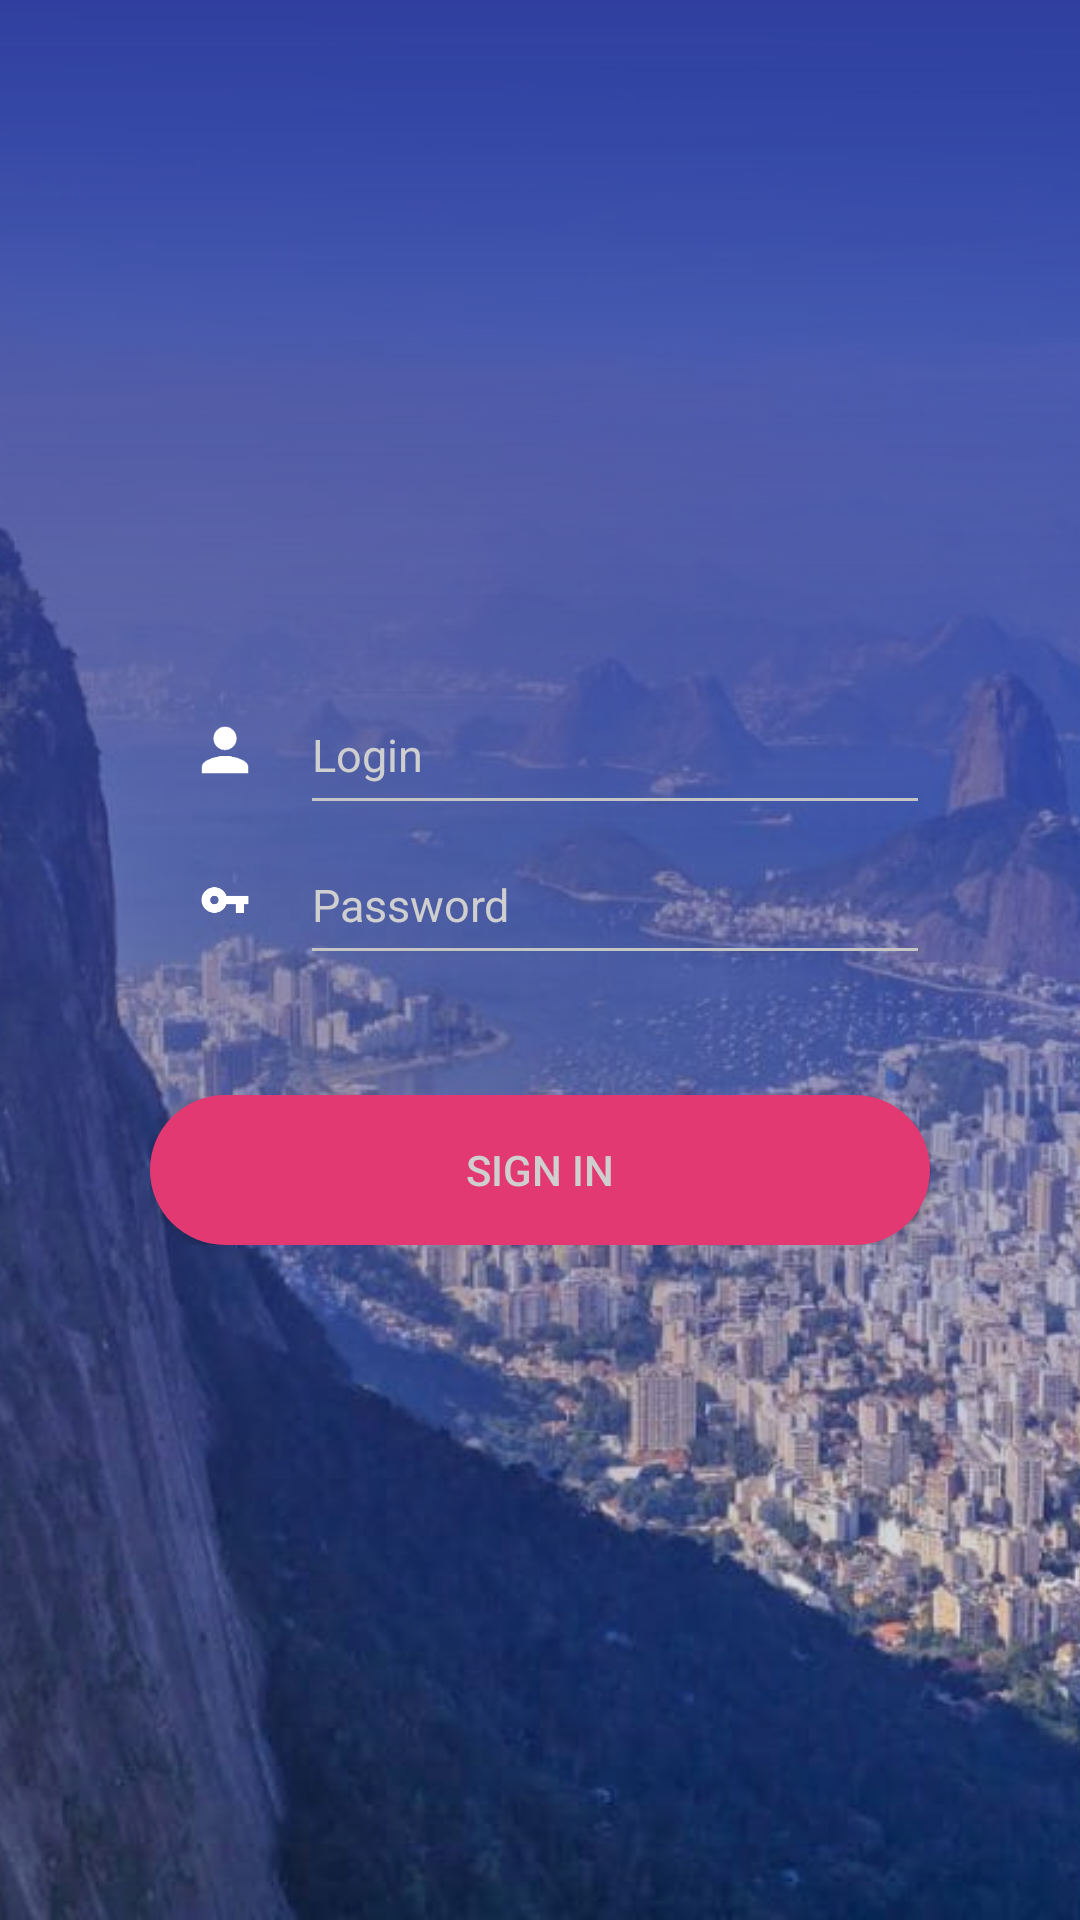

This screen was rendered from an Android layout file. Write that file and the resources it references.
<!-- AndroidManifest.xml: application theme AppTheme -->
<!-- res/layout/fragment_login.xml -->
<FrameLayout xmlns:android="http://schemas.android.com/apk/res/android"
    xmlns:tools="http://schemas.android.com/tools"
    android:layout_width="match_parent"
    android:layout_height="match_parent"
    tools:context="com.fratane.max.circularreveal.LoginFragment">

    <ImageView
        android:layout_width="match_parent"
        android:layout_height="match_parent"
        android:scaleType="centerCrop"
        android:src="@drawable/rio"/>

    <FrameLayout
        android:layout_width="match_parent"
        android:layout_height="match_parent"
        android:background="@drawable/gradient_black"/>

    <LinearLayout
        android:layout_width="match_parent"
        android:layout_height="wrap_content"
        android:layout_marginStart="50dp"
        android:layout_marginEnd="50dp"
        android:layout_gravity="center"
        android:orientation="vertical">

        <LinearLayout
            android:layout_width="match_parent"
            android:layout_height="50dp"
            android:orientation="horizontal">

            <ImageView
                android:layout_width="50dp"
                android:layout_height="wrap_content"
                android:layout_gravity="center"
                android:src="@drawable/ic_person"/>

            <EditText
                android:id="@+id/login"
                android:layout_width="match_parent"
                android:layout_height="match_parent"
                android:hint="Login"
                android:textColorHint="@color/colorTextHint"
                android:textColor="@color/colorTextHint"
                android:fontFamily="sans-serif"
                android:textSize="15sp" />
        </LinearLayout>

        <LinearLayout
            android:layout_width="match_parent"
            android:layout_height="50dp"
            android:orientation="horizontal">

            <ImageView
                android:layout_width="50dp"
                android:layout_height="wrap_content"
                android:layout_gravity="center"
                android:src="@drawable/ic_vpn_key"/>

            <EditText
                android:id="@+id/password"
                android:layout_width="match_parent"
                android:layout_height="match_parent"
                android:hint="Password"
                android:inputType="textPassword"
                android:textColorHint="@color/colorTextHint"
                android:textColor="@color/colorTextHint"
                android:fontFamily="sans-serif"
                android:textSize="15sp" />
        </LinearLayout>

        <FrameLayout
            android:layout_width="match_parent"
            android:layout_height="50dp"
            android:layout_marginTop="40dp">

            <Button
                android:id="@+id/btnLogin"
                android:layout_width="match_parent"
                android:layout_height="match_parent"
                android:background="@drawable/button_login_style"
                android:foreground="?attr/selectableItemBackground"
                android:textColor="@color/colorTextHint"
                android:text="Sign in"/>

            <ProgressBar
                android:id="@+id/progressBar"
                android:layout_width="match_parent"
                android:layout_height="match_parent"
                android:layout_gravity="center"
                android:visibility="invisible"/>
        </FrameLayout>
    </LinearLayout>

    <FrameLayout
        android:id="@+id/circularReveal"
        android:layout_width="match_parent"
        android:layout_height="match_parent"/>
</FrameLayout>
<!-- resources referenced by this layout -->
<resources>
  <color name="colorTextHint">#cfcfcf</color>
  <!-- drawable button_login_style (drawable) -->
  <?xml version="1.0" encoding="utf-8"?>
  <shape xmlns:android="http://schemas.android.com/apk/res/android"
      android:shape="rectangle">
      <solid android:color="@color/colorAccent"/>
  
      <corners android:radius="50dp"/>
  </shape>
  <!-- drawable gradient_black (drawable) -->
  <?xml version="1.0" encoding="utf-8"?>
  <shape xmlns:android="http://schemas.android.com/apk/res/android">
  
      <gradient
          android:endColor="@color/colorPrimaryDark"
          android:angle="90"/>
  
  </shape>
  <!-- drawable ic_person: png bitmap (drawable-hdpi, 676 bytes) -->
  <!-- drawable ic_vpn_key: png bitmap (drawable-hdpi, 578 bytes) -->
  <!-- drawable rio: jpg bitmap (drawable, 123697 bytes) -->
  <style name="AppTheme" parent="Theme.AppCompat.Light.NoActionBar">
          
          <item name="colorPrimary">@color/colorPrimary</item>
          <item name="colorPrimaryDark">@color/colorPrimaryDark</item>
          <item name="colorAccent">@color/colorAccent</item>
          <item name="colorControlNormal">#c5c5c5</item>
          <item name="colorControlActivated">@color/colorAccent</item>
          <item name="colorControlHighlight">@color/colorAccent</item>
      </style>
  <color name="colorAccent">#e23973</color>
  <color name="colorPrimaryDark">#303F9F</color>
  <color name="colorPrimary">#3F51B5</color>
</resources>
